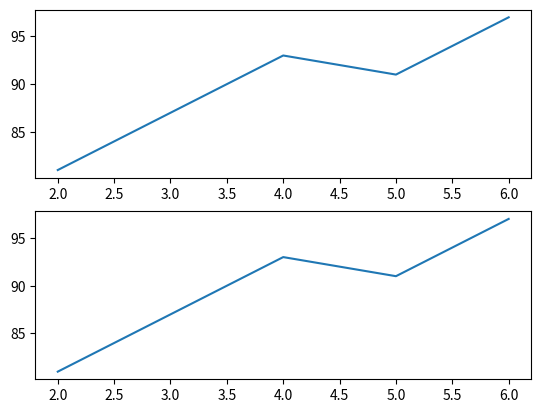

Reproduce this figure in Python.
# figure & subplot

"""
1. 크기가 2 X 1 인 Figure 2개의 서브플롯을 추가한 예
"""

from matplotlib import pyplot as plt

fig = plt.figure()

splt1 = fig.add_subplot(2, 1, 1)
splt2 = fig.add_subplot(2, 1, 2)

splt1.plot([2, 4, 5, 6], [81, 93, 91, 97])
splt2.plot([2, 4, 5, 6], [81, 93, 91, 97])

